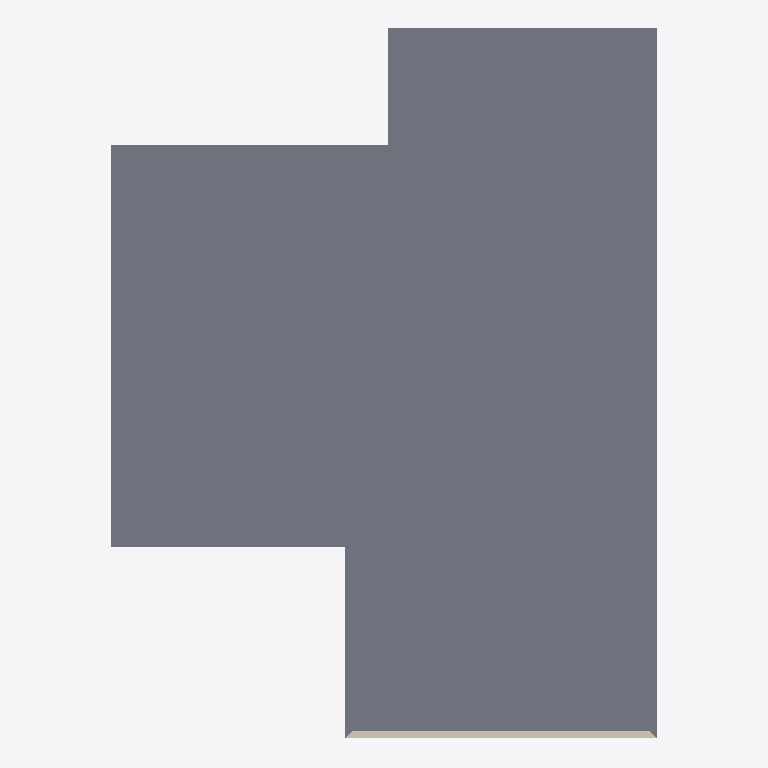
Plan cut of the same IFC building model at storey '2F' (level 3.00 m, cut at 4.40 m), seen from above with north up, elements coloured by IFC class: 1 slab (grey), 1 wall (beige). Cut surfaces are drawn darker.
Extent 7.0 m × 9.1 m × 3.1 m (x, y, z). Storeys (2): GF at 0.00 m; 2F at 3.00 m. Elements (23): 13 IfcWall, 4 IfcDoor, 4 IfcWindow, 2 IfcSlab.

HEADER;
FILE_DESCRIPTION(('ViewDefinition[DesignTransferView]'),'2;1');
FILE_NAME('s03-discussion.ifc','2026-09-30T15:01:04+08:00',(''),(''),'IfcOpenShell 0.8.5-post1','Bonsai 0.8.5-post1','Nobody');
FILE_SCHEMA(('IFC4'));
ENDSEC;
DATA;
#1=IFCPROJECT('32NlS3AzLFiPSDR$ptr8b0',$,'My Project',$,$,$,$,(#10,#22),#5);
#27=IFCSITE('1GgEF2Mdz6fQWkGDocwsbU',$,'My Site',$,$,#50,$,$,$,$,$,$,$,$);
#33=IFCBUILDING('1C5_GswK56$Rs6is6DfQGm',$,'My Building',$,$,#56,$,$,$,$,$,$);
#39=IFCBUILDINGSTOREY('0VdURIdgXC49H_zyr6vSdv',$,'2F',$,$,#5057,$,$,$,$);
#63=IFCBUILDINGSTOREY('3Ds90qsFX8XeFKkgAUOonM',$,'GF',$,$,#79,$,$,$,$);
#5058=IFCSLAB('2IBqTtA61A5unFOmDtGxMv',$,'Slab',$,$,#5066,#5073,$,$);
#127=IFCWALL('1nelYUEp16Cw2CBtmMMBkD',$,'Wall',$,$,#1084,#135,$,$);
ENDSEC;
